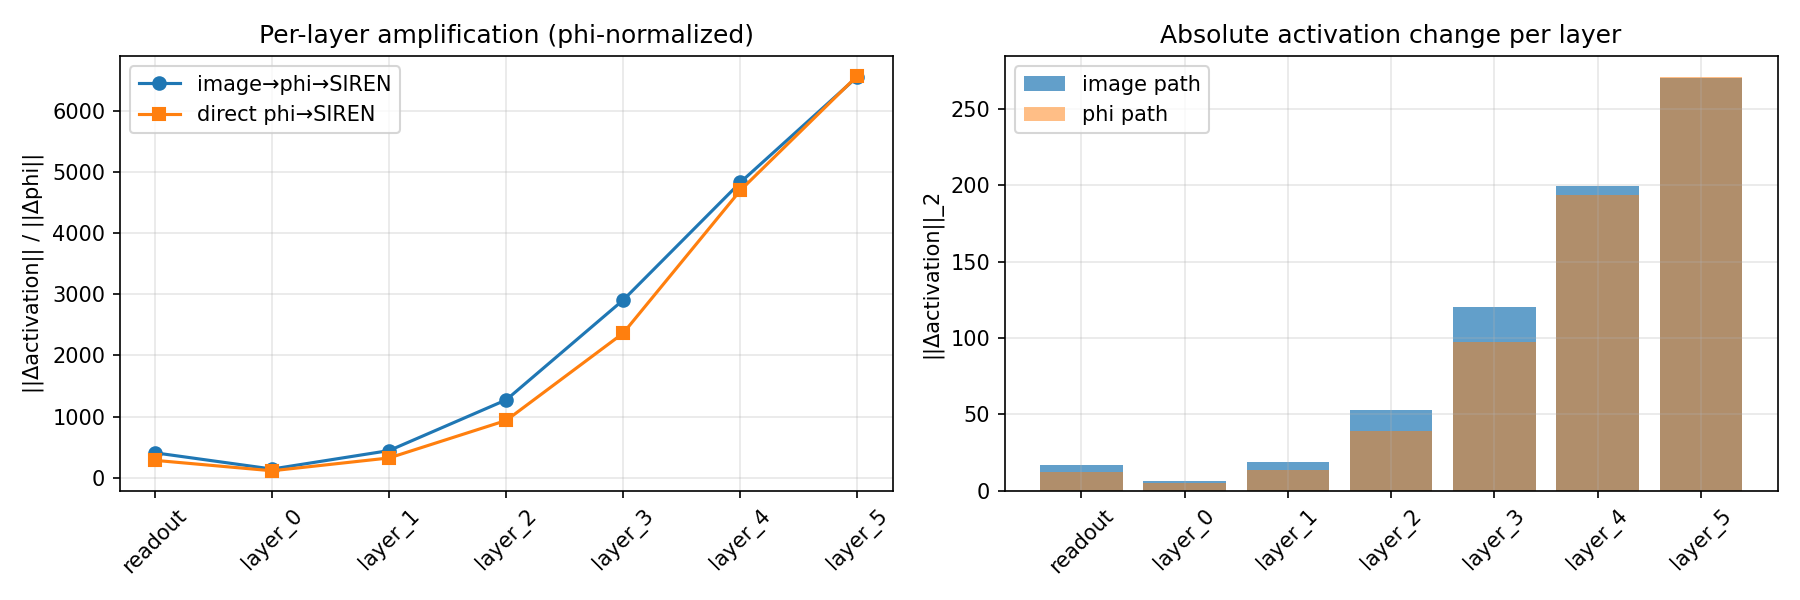

Data behind this chart, as committed beside it:
layer, img_path_act_l2, phi_path_act_l2, amp_img_over_img_l2, amp_img_over_phi_l2, amp_phi_over_phi_l2
readout, 16.91, 11.82, 17.04, 409.5, 286.3
layer_0, 5.956, 4.789, 6, 144.2, 116
layer_1, 18.42, 13.45, 18.56, 446.1, 325.7
layer_2, 52.61, 38.73, 53, 1274, 937.8
layer_3, 120, 97.66, 120.9, 2906, 2365
layer_4, 199.3, 193.9, 200.8, 4827, 4696
layer_5, 270.6, 271.3, 272.6, 6553, 6569
